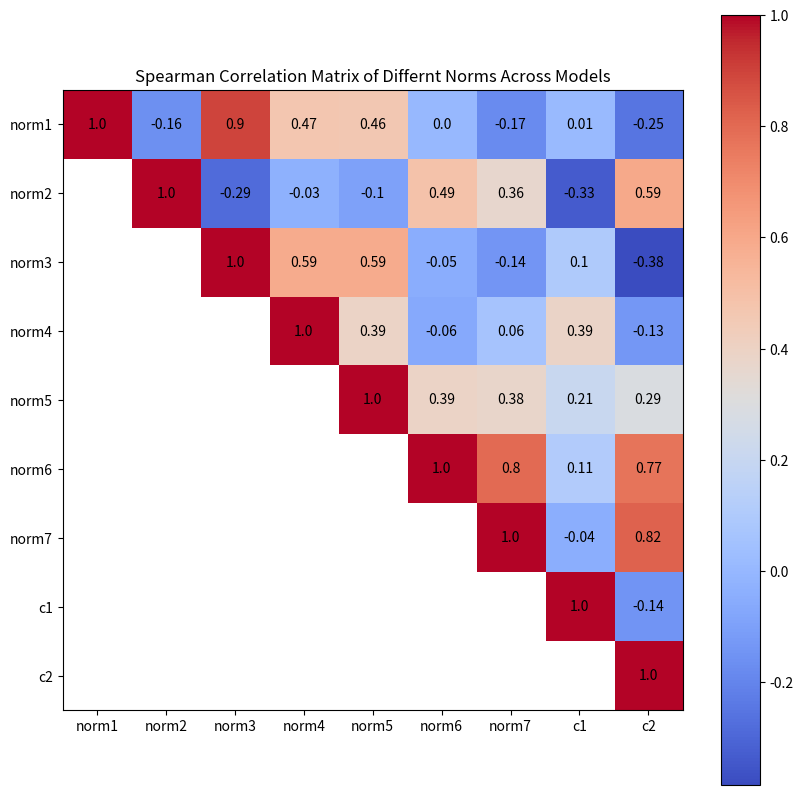

Recreate this plot in Python.
from scipy.stats import spearmanr
import numpy as np
import matplotlib.pyplot as plt

if __name__ == "__main__":
        
    # Description: The raw results from the statistical analysis of the zero-shot learning models.
    norm1 = [73.9, 71.1, 84.5, 93.1, 7.1, 66.7, 73.1, 83.3, 83.5, 87.9, 91.9, 73]
    norm2 = [76.1, 69.5, 61.6, 47.2, 0.7, 62.9, 49.9, 68.3, 49.3, 56, 64.5, 72.1]
    norm3 = [21.22, 27.02, 56.05, 96.99, 3.7, 21.82, 35.53, 59.45, 92.19, 73.47, 96.49, 34.13]
    norm4 = [24.8, 28.5, 28.2, 27.2, 9.6, 23.8, 33.0, 24.4, 54.8, 32.2, 45.8, 30.8]
    norm5 = [16.5, 31.2, 15.9, 81.2, 4.1, 37.3, 31.6, 16.7, 17.6, 42.4, 68.2, 25.6]
    norm6 = [69.1, 54.9, 25.9, 33.5, 16.1, 69.2, 55.9, 56.2, 30.4, 53.2, 60.6, 28.2]
    norm7 = [50.8, 55.8, 19.8, 30.1, 16.6, 51.4, 56.0, 41.6, 28.0, 41.4, 36.6, 25.1]
    #c1 = [24.9, 16.9, 22.9, 6.0, 26.2, 17.9, 22.7, 23.6, 17.1, 16.6]
    c1 = [15.6, 11.7, 16.9, 13.0, 16.6, 24.9, 17.2, 9.3, 21.3, 16.9, 18.2, 16.2]
    c2 = [71.9, 64.9, 29.3, 41.7, 33.6, 61.1, 54.4, 50.07, 28.5, 59.6, 54, 43.5]

    norm1_2 = [68.4, 72.9, 93.2, 92.1, 77.6, 74.0, 80.1, 74.1, 67.3]
    norm2_2 = [37.3, 87.8, 51.2, 42.3, 61.4, 55.4, 66.1, 73.4, 71.7]
    norm3_2 = [19.2, 21.62, 72.87, 98.19, 64.46, 50.15, 49.14, 34.37, 58.75]
    norm4_2 = [29.8, 58.9, 20.06, 40.8, 36.1, 34.5, 33.3, 22.8, 73.5]
    norm5_2 = [15.8, 21.9, 13.9, 57.5, 5.1, 38.7, 57.8, 24.3, 7.3]
    norm6_2 = [26.8, 53.9, 39.7, 48.6, 20.3, 31.9, 32.1, 85.6, 40.4]
    norm7_2 = [16.6, 48.9, 31.8, 38.6, 18.6, 26.7, 27.6, 80.3, 32.7]
    c1_2 = [11.7, 22.9, 12.9, 28.4, 11.2, 19.3, 8.3, 28.9, 21.4]
    c2_2 = [22.1, 41.1, 29.3, 36.0, 42.3, 43.2, 45.0, 62.5, 30.1]

    results_combined = [norm1, norm2, norm3, norm4, norm5, norm6, norm7, c1, c2]
    results_combined_2 = [norm1_2, norm2_2, norm3_2, norm4_2, norm5_2, norm6_2, norm7_2, c1_2, c2_2]

    data = np.empty((len(results_combined), len(results_combined))) # Create a matrix to store the spearman correlation values
    for i in range(len(results_combined)):
        for j in range(len(results_combined)):
            data[i,j] = (spearmanr(results_combined[i], results_combined[j]).correlation)
    zero_buttom = np.tri(data.shape[0], data.shape[1], k = -1)
    data = np.ma.array(data, mask = zero_buttom)


    fig, ax = plt.subplots(figsize=(10, 10))
    #plt.figure(figsize=(10, 10))
    for i in range(data.shape[0]):
        for j in range(data.shape[1]):
            if isinstance(data[i, j], np.ma.core.MaskedConstant):
                continue
            ax.text(j, i, round(float(data[i, j]), 2), ha='center', va='center', color='black')
    plt.title("Spearman Correlation Matrix of Differnt Norms Across Models")
    plt.imshow(data, cmap='coolwarm', interpolation='nearest')
    plt.colorbar()
    plt.xticks(range(len(results_combined)), ["norm1", "norm2", "norm3", "norm4", "norm5", "norm6", "norm7", "c1", "c2"])
    plt.yticks(range(len(results_combined)), ["norm1", "norm2", "norm3", "norm4", "norm5", "norm6", "norm7", "c1", "c2"])
    plt.savefig("spearman_correlation_matrix.png")
    print("Done")

    for performance in results_combined:
        print("Mean:" + str(results_combined.index(performance)+ 1) + " " + str(np.mean(performance)))
    
    print("Moving on to Prompt Only \n")
    
    for performance in results_combined_2:
        print("Mean:" + str(results_combined_2.index(performance)+ 1) + " " + str(np.mean(performance)))